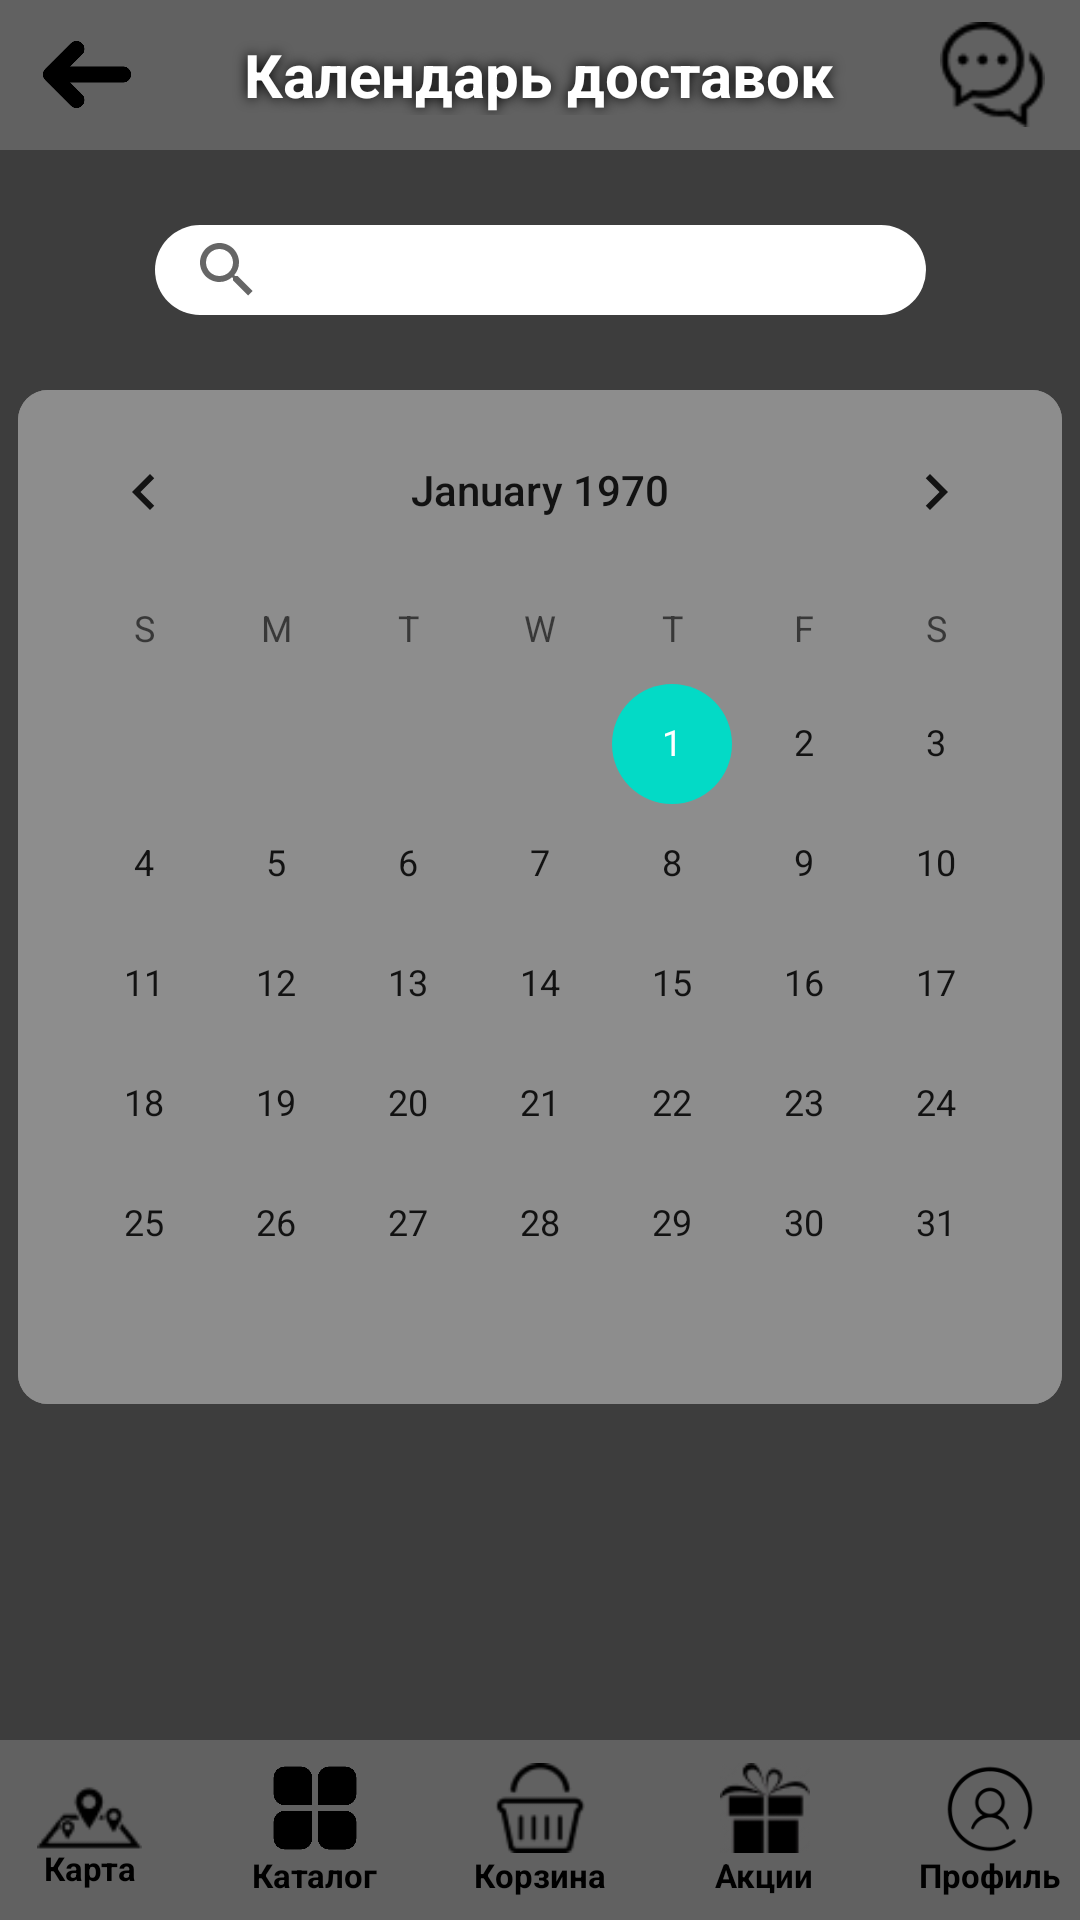

The Android layout XML behind this screen, and the referenced resources:
<!-- AndroidManifest.xml: application theme Theme.Diplom -->
<!-- res/layout/calendar_dostavok.xml -->
<?xml version="1.0" encoding="utf-8"?>
<androidx.constraintlayout.widget.ConstraintLayout
    xmlns:android="http://schemas.android.com/apk/res/android"
    xmlns:app="http://schemas.android.com/apk/res-auto"
    xmlns:tools="http://schemas.android.com/tools"
    android:background="#3D3D3D"
    android:gravity="fill"
    android:layout_width="match_parent"
    android:layout_height="match_parent"
    tools:ignore="UseCompoundDrawables"
    tools:context=".CalendarDostavokActivity">


    <LinearLayout
        android:id="@+id/hatCalendar"
        android:layout_width="match_parent"
        android:layout_height="50dp"
        android:gravity="center"
        android:background="#616161"
        android:orientation="horizontal"
        app:layout_constraintTop_toTopOf="parent">
        <ImageView
            android:id="@+id/arr"
            android:layout_width="35dp"
            android:layout_height="35dp"
            android:layout_gravity="center"
            android:clickable="true"
            android:focusable="true"
            android:scaleX="-1"
            android:layout_weight="1"
            android:contentDescription="NULL"
            android:src="@drawable/arrow"/>
        <TextView
            android:id="@+id/titleM"
            android:layout_width="wrap_content"
            android:layout_height="wrap_content"
            android:gravity="center"
            android:text="@string/calendardostavok_name"
            android:textSize="20sp"
            android:textColor="#FFFFFF"
            android:shadowColor="#000000"
            android:shadowDx="0"
            android:shadowDy="0"
            android:shadowRadius="10"
            android:layout_weight="2"
            android:textStyle="bold"/>
        <ImageView
            android:id="@+id/tech"
            android:layout_width="35dp"
            android:layout_height="35dp"
            android:layout_gravity="center"
            android:clickable="true"
            android:focusable="true"
            android:layout_weight="1"
            android:contentDescription="NULL"
            android:src="@drawable/chat"/>
    </LinearLayout>

    <SearchView
        android:id="@+id/searchViewCalendarDostavok"
        app:layout_constraintStart_toStartOf="parent"
        app:layout_constraintEnd_toEndOf="parent"
        app:layout_constraintLeft_toLeftOf="parent"
        app:layout_constraintTop_toBottomOf="@+id/hatCalendar"
        android:layout_width="257dp"
        android:layout_height="30dp"
        android:layout_marginTop="25dp"
        android:background="@drawable/searchbackground"
        android:layout_marginBottom="15dp"
        android:queryHint="Выберите месяц..."
        />




    <LinearLayout
        android:id="@+id/menuCalendarDostavok"
        android:layout_width="match_parent"
        android:layout_height="wrap_content"
        android:gravity="center"
        app:layout_constraintBottom_toBottomOf="parent"
        android:background="#616161"
        android:orientation="horizontal">

        <LinearLayout
            android:layout_width="60dp"
            android:layout_height="60dp"
            android:gravity="center"
            android:layout_marginEnd="15dp"
            android:orientation="vertical">

            <ImageView
                android:id="@+id/mag"
                android:layout_width="35dp"
                android:layout_height="35dp"
                android:layout_gravity="center"
                android:clickable="true"
                android:contentDescription="@string/magazini_name"
                android:focusable="true"
                android:src="@drawable/map" />
            <TextView
                android:id="@+id/textMap"
                android:layout_width="wrap_content"
                android:layout_height="wrap_content"
                android:layout_gravity="center"
                android:layout_marginTop="-10dp"
                android:textColor="@color/black"
                android:text="@string/magazini_name"
                android:textSize="11sp"
                android:textStyle="bold" />
        </LinearLayout>

        <LinearLayout
            android:layout_width="60dp"
            android:layout_height="60dp"
            android:gravity="center"
            android:layout_marginEnd="15dp"
            android:orientation="vertical">
            <ImageView
                android:id="@+id/cat"
                android:layout_width="30dp"
                android:layout_height="30dp"
                android:layout_gravity="center"
                android:clickable="true"
                android:focusable="true"
                android:contentDescription="@string/catalog_name"
                android:src="@drawable/catalog"/>
            <TextView
                android:id="@+id/textCat"
                android:layout_width="wrap_content"
                android:layout_height="wrap_content"
                android:layout_gravity="center"
                android:textColor="@color/black"
                android:text="@string/catalog_name"
                android:textSize="11sp"
                android:textStyle="bold" />
        </LinearLayout>

        <LinearLayout
            android:layout_width="60dp"
            android:layout_height="60dp"
            android:gravity="center"
            android:layout_marginEnd="15dp"
            android:orientation="vertical">
            <ImageView
                android:id="@+id/kor"
                android:layout_width="30dp"
                android:layout_height="30dp"
                android:layout_gravity="center"
                android:clickable="true"
                android:focusable="true"
                android:contentDescription="@string/korzina_name"
                android:src="@drawable/korzina"/>
            <TextView
                android:id="@+id/textKor"
                android:layout_width="wrap_content"
                android:layout_height="wrap_content"
                android:layout_gravity="center"
                android:textColor="@color/black"
                android:text="@string/korzina_name"
                android:textSize="11sp"
                android:textStyle="bold" />
        </LinearLayout>

        <LinearLayout
            android:layout_width="60dp"
            android:layout_height="60dp"
            android:gravity="center"
            android:layout_marginEnd="15dp"
            android:orientation="vertical">
            <ImageView
                android:id="@+id/ak"
                android:layout_width="30dp"
                android:layout_height="30dp"
                android:layout_gravity="center"
                android:clickable="true"
                android:focusable="true"
                android:contentDescription="@string/akcii_name"
                android:src="@drawable/akzii"/>
            <TextView
                android:id="@+id/textAkz"
                android:layout_width="wrap_content"
                android:layout_height="wrap_content"
                android:layout_gravity="center"
                android:textColor="@color/black"
                android:text="@string/akcii_name"
                android:textSize="11sp"
                android:textStyle="bold" />
        </LinearLayout>

        <LinearLayout
            android:layout_width="60dp"
            android:layout_height="60dp"
            android:gravity="center"
            android:orientation="vertical">
            <ImageView
                android:id="@+id/prof"
                android:layout_width="30dp"
                android:layout_height="30dp"
                android:layout_gravity="center"
                android:clickable="true"
                android:focusable="true"
                android:contentDescription="@string/profil_name"
                android:src="@drawable/profile"/>
            <TextView
                android:id="@+id/textPro"
                android:layout_width="wrap_content"
                android:layout_height="wrap_content"
                android:layout_gravity="center"
                android:textColor="@color/black"
                android:text="@string/profil_name"
                android:textSize="11sp"
                android:textStyle="bold" />
        </LinearLayout>

    </LinearLayout>

    <CalendarView
        android:id="@+id/calendarView"
        android:layout_width="wrap_content"
        android:layout_height="wrap_content"
        android:layout_marginTop="25dp"
        android:background="@drawable/allcornerslightgrayroundedbackground"
        app:layout_constraintEnd_toEndOf="parent"
        app:layout_constraintStart_toStartOf="parent"
        app:layout_constraintTop_toBottomOf="@+id/searchViewCalendarDostavok" />

</androidx.constraintlayout.widget.ConstraintLayout>
<!-- resources referenced by this layout -->
<resources>
  <color name="black">#000000</color>
  <!-- drawable akzii: png bitmap (drawable, 1364 bytes) -->
  <!-- drawable allcornerslightgrayroundedbackground (drawable) -->
  <shape xmlns:android="http://schemas.android.com/apk/res/android"
      android:shape="rectangle">
      <corners android:topLeftRadius="10dp"
          android:topRightRadius="10dp"
          android:bottomLeftRadius="10dp"
          android:bottomRightRadius="10dp"/>
      <solid android:color="@color/lightgray" />
  </shape>
  <!-- drawable arrow: png bitmap (drawable, 7916 bytes) -->
  <!-- drawable catalog: png bitmap (drawable, 15536 bytes) -->
  <!-- drawable chat: png bitmap (drawable, 1092 bytes) -->
  <!-- drawable korzina: png bitmap (drawable, 1041 bytes) -->
  <!-- drawable map: png bitmap (drawable, 811 bytes) -->
  <!-- drawable profile: png bitmap (drawable, 3026 bytes) -->
  <!-- drawable searchbackground (drawable) -->
  <shape xmlns:android="http://schemas.android.com/apk/res/android"
      android:shape="rectangle">
      <corners android:topLeftRadius="50dp"
          android:topRightRadius="50dp"
          android:bottomLeftRadius="50dp"
          android:bottomRightRadius="50dp"/>
      <solid android:color="@color/white" />
  </shape>
  <string name="akcii_name">Акции</string>
  <string name="calendardostavok_name">Календарь доставок</string>
  <string name="catalog_name">Каталог</string>
  <string name="korzina_name">Корзина</string>
  <string name="magazini_name">Карта</string>
  <string name="profil_name">Профиль</string>
  <style name="Theme.Diplom" parent="Theme.MaterialComponents.DayNight">
      </style>
  <color name="lightgray">#8D8D8D</color>
  <color name="white">#FFFFFF</color>
</resources>
